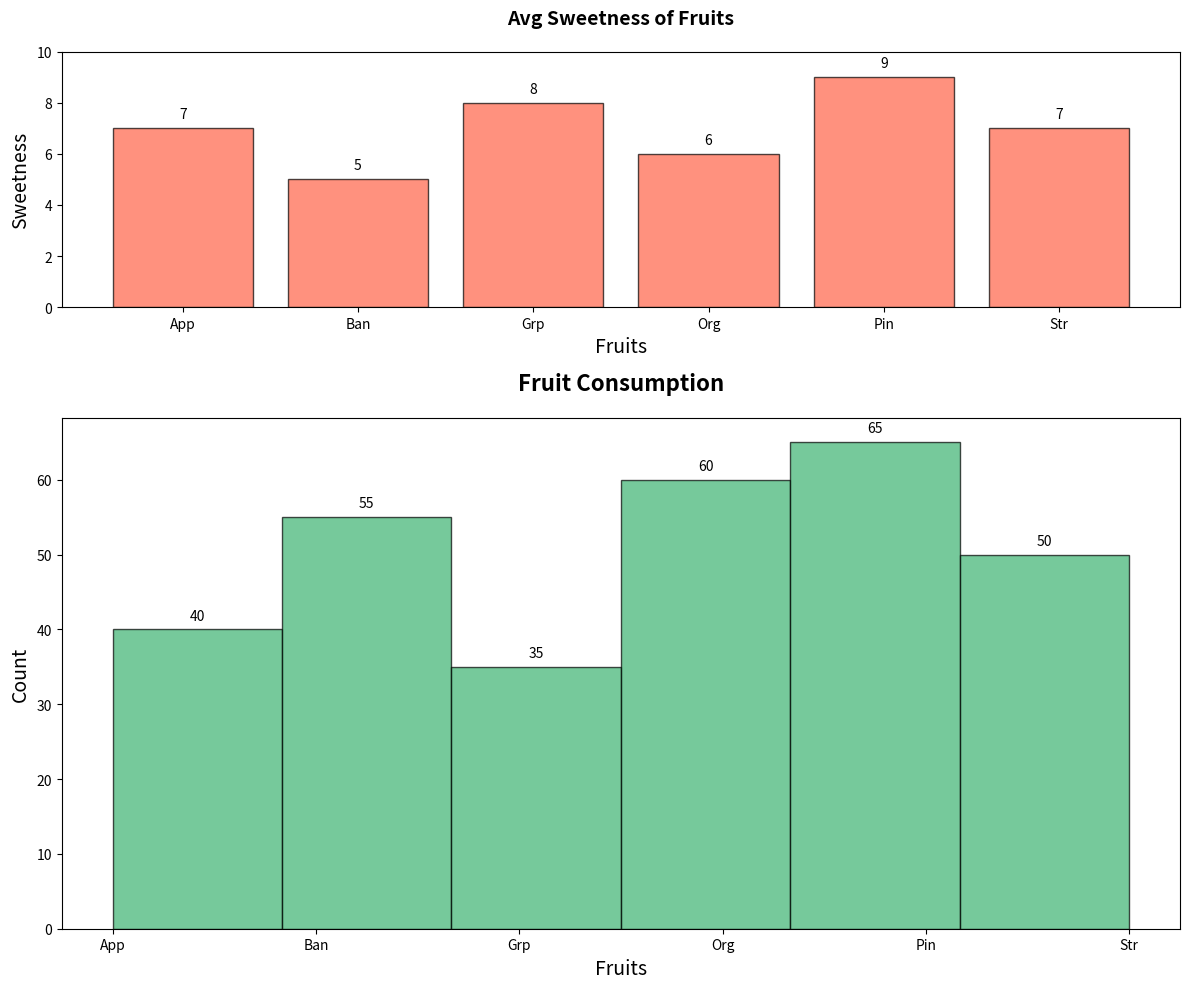

Reproduce this figure in Python.
import matplotlib.pyplot as plt
import numpy as np

fruits = ['App', 'Ban', 'Grp', 'Org', 'Pin', 'Str']  # Shortened fruit labels
consumption_alpha = [15, 25, 10, 5, 30, 20]
consumption_beta = [20, 10, 15, 25, 10, 20]
consumption_gamma = [5, 20, 10, 30, 25, 10]
avg_sweetness_levels = [7, 5, 8, 6, 9, 7]

data = []
for fruit, count in zip(fruits * 3, consumption_alpha + consumption_beta + consumption_gamma):
    data.extend([fruit] * count)

fig, axs = plt.subplots(2, 1, figsize=(12, 10), gridspec_kw={'height_ratios': [1, 2]})

ax1 = axs[0]
ax1.bar(fruits, avg_sweetness_levels, color='tomato', edgecolor='black', alpha=0.7)
ax1.set_title('Avg Sweetness of Fruits', fontsize=14, fontweight='bold', pad=20)  # Shortened title
ax1.set_xlabel('Fruits', fontsize=14)  # Shortened xlabel
ax1.set_ylabel('Sweetness', fontsize=14)  # Shortened ylabel
ax1.set_ylim(0, 10)

for i, sweetness in enumerate(avg_sweetness_levels):
    ax1.annotate(f'{sweetness}', xy=(i, sweetness),
                 xytext=(0, 5), textcoords='offset points', ha='center', va='bottom', fontsize=10)

ax2 = axs[1]
n, bins, patches = ax2.hist(data, bins=len(fruits), edgecolor='black', color='mediumseagreen', alpha=0.7)
ax2.set_title('Fruit Consumption', fontsize=16, fontweight='bold', pad=20)  # Shortened title
ax2.set_xlabel('Fruits', fontsize=14)  # Shortened xlabel
ax2.set_ylabel('Count', fontsize=14)  # Shortened ylabel
ax2.set_xticks(np.arange(len(fruits)))
ax2.set_xticklabels(fruits)

for count, rect in zip(n, patches):
    height = rect.get_height()
    ax2.annotate(f'{int(count)}', xy=(rect.get_x() + rect.get_width() / 2, height),
                 xytext=(0, 5), textcoords='offset points', ha='center', va='bottom', fontsize=10)

plt.tight_layout()
plt.show()
